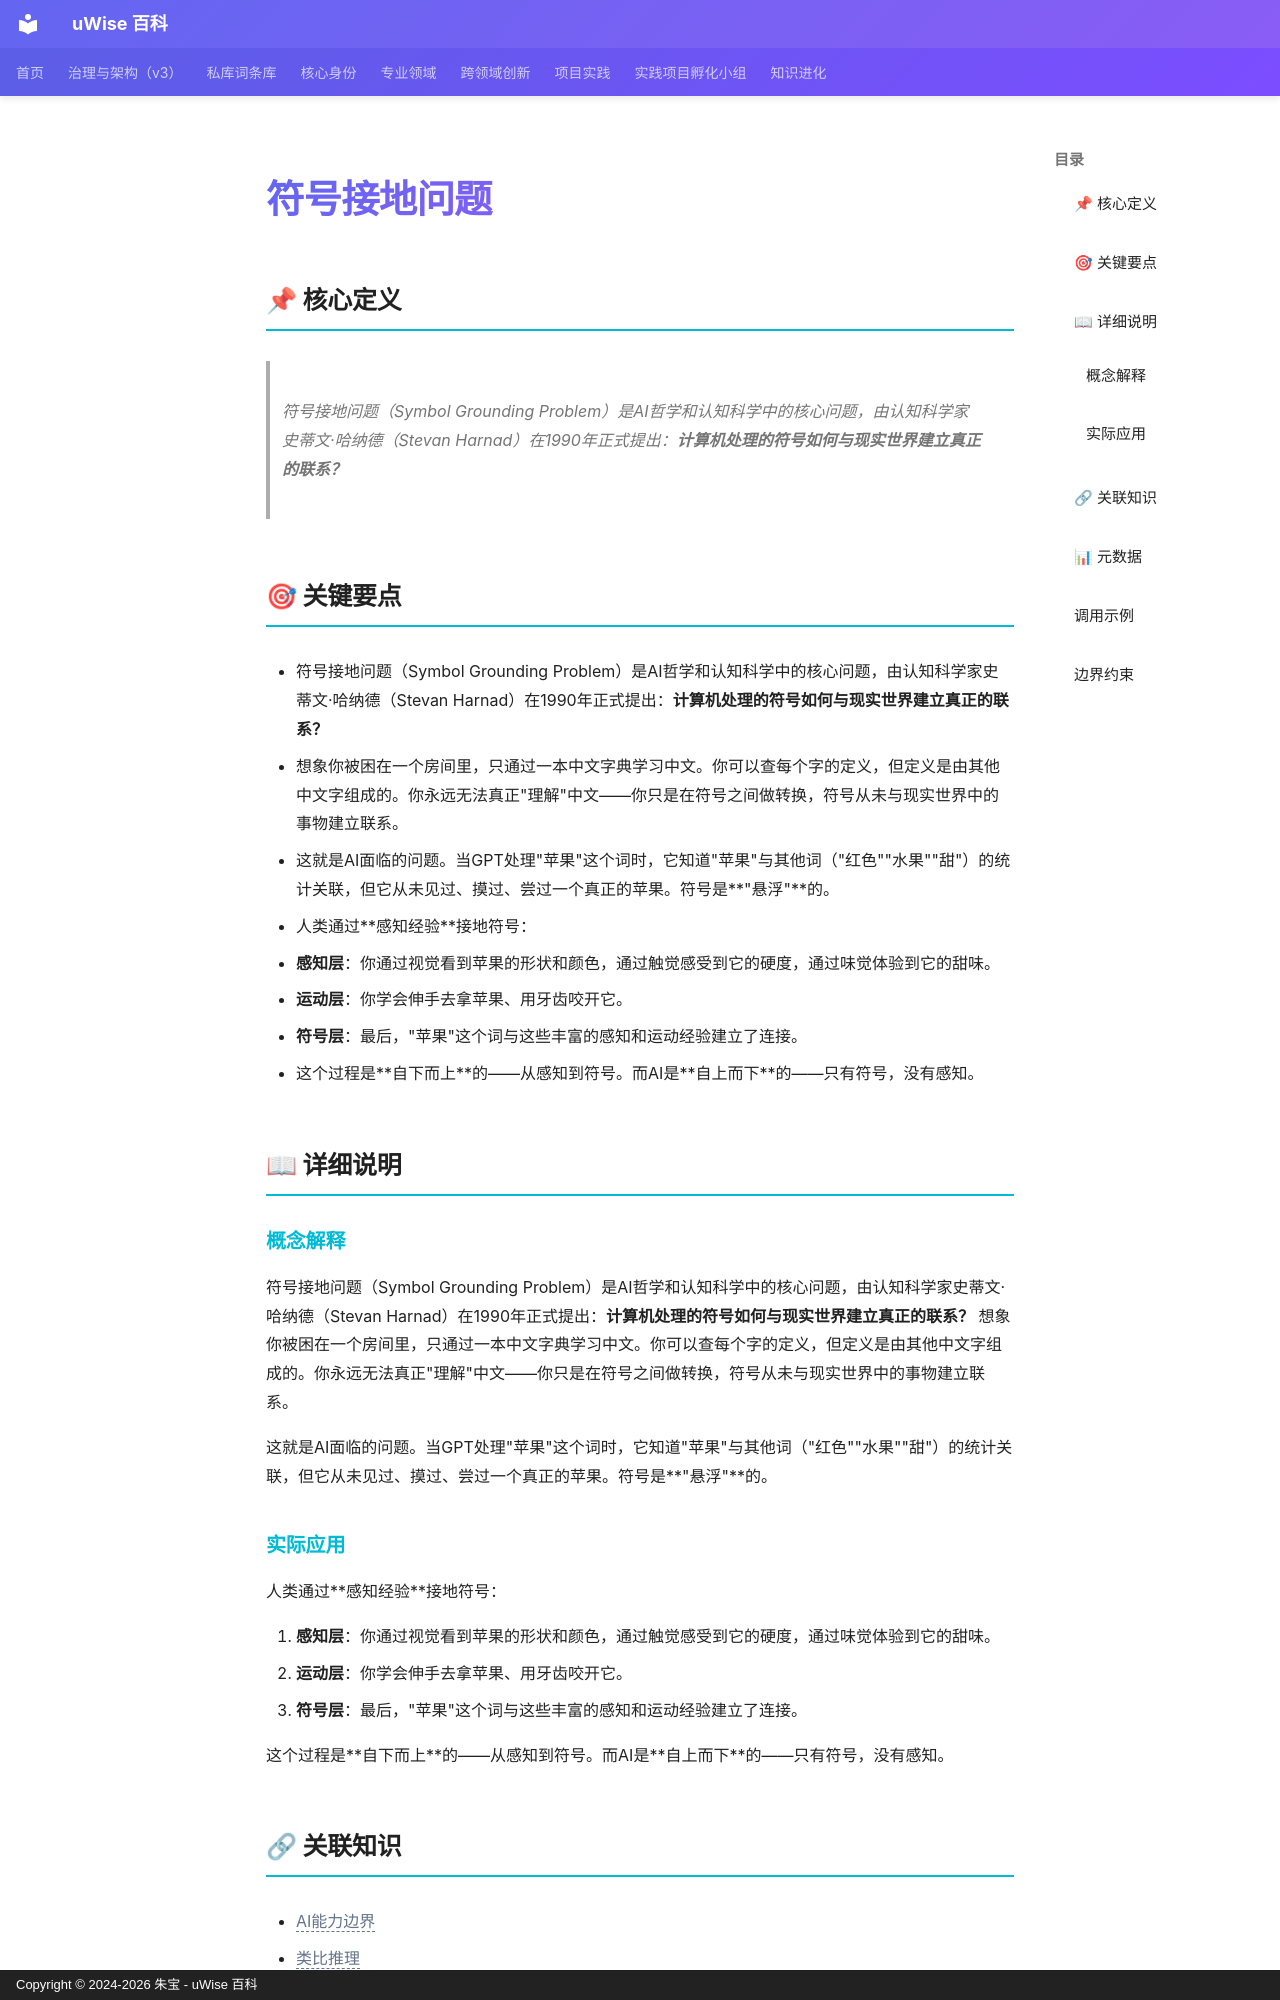

repository: zhubao315/uWise · page: vault-encyclopedia/md-2b1cc39b/index.html · generator: mkdocs · copyright: Copyright © 2024-2026 朱宝 - uWise 百科

---
title: "符号接地问题"
description: "符号接地问题（Symbol Grounding Problem）是AI哲学和认知科学中的核心问题，由认知科学家史蒂文·哈纳德（Stevan Harnad）在1990年正式提出：计算机处理的符号如何与现实世界建立真正的联系？"
---

# 符号接地问题

## 📌 核心定义

> 符号接地问题（Symbol Grounding Problem）是AI哲学和认知科学中的核心问题，由认知科学家史蒂文·哈纳德（Stevan Harnad）在1990年正式提出：**计算机处理的符号如何与现实世界建立真正的联系？**

## 🎯 关键要点

- 符号接地问题（Symbol Grounding Problem）是AI哲学和认知科学中的核心问题，由认知科学家史蒂文·哈纳德（Stevan Harnad）在1990年正式提出：**计算机处理的符号如何与现实世界建立真正的联系？**
- 想象你被困在一个房间里，只通过一本中文字典学习中文。你可以查每个字的定义，但定义是由其他中文字组成的。你永远无法真正"理解"中文——你只是在符号之间做转换，符号从未与现实世界中的事物建立联系。
- 这就是AI面临的问题。当GPT处理"苹果"这个词时，它知道"苹果"与其他词（"红色""水果""甜"）的统计关联，但它从未见过、摸过、尝过一个真正的苹果。符号是**"悬浮"**的。
- 人类通过**感知经验**接地符号：
- **感知层**：你通过视觉看到苹果的形状和颜色，通过触觉感受到它的硬度，通过味觉体验到它的甜味。
- **运动层**：你学会伸手去拿苹果、用牙齿咬开它。
- **符号层**：最后，"苹果"这个词与这些丰富的感知和运动经验建立了连接。
- 这个过程是**自下而上**的——从感知到符号。而AI是**自上而下**的——只有符号，没有感知。

## 📖 详细说明

### 概念解释
符号接地问题（Symbol Grounding Problem）是AI哲学和认知科学中的核心问题，由认知科学家史蒂文·哈纳德（Stevan Harnad）在1990年正式提出：**计算机处理的符号如何与现实世界建立真正的联系？**
想象你被困在一个房间里，只通过一本中文字典学习中文。你可以查每个字的定义，但定义是由其他中文字组成的。你永远无法真正"理解"中文——你只是在符号之间做转换，符号从未与现实世界中的事物建立联系。

这就是AI面临的问题。当GPT处理"苹果"这个词时，它知道"苹果"与其他词（"红色""水果""甜"）的统计关联，但它从未见过、摸过、尝过一个真正的苹果。符号是**"悬浮"**的。


### 实际应用

人类通过**感知经验**接地符号：

1. **感知层**：你通过视觉看到苹果的形状和颜色，通过触觉感受到它的硬度，通过味觉体验到它的甜味。
2. **运动层**：你学会伸手去拿苹果、用牙齿咬开它。
3. **符号层**：最后，"苹果"这个词与这些丰富的感知和运动经验建立了连接。

这个过程是**自下而上**的——从感知到符号。而AI是**自上而下**的——只有符号，没有感知。
